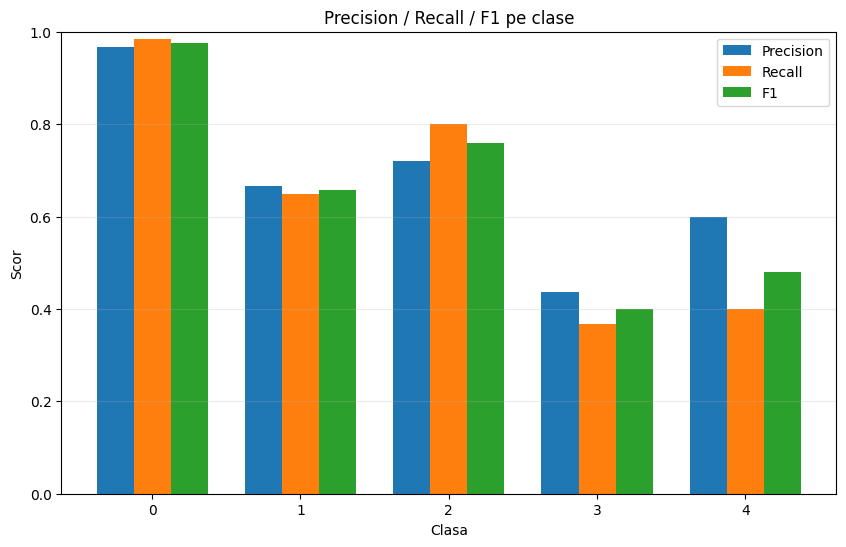

Source data for this figure (header and first rows):
class, precision, recall, f1, support
0, 0.9674, 0.9834, 0.9753, 181
1, 0.6667, 0.6486, 0.6575, 37
2, 0.7207, 0.8, 0.7583, 100
3, 0.4375, 0.3684, 0.4, 19
4, 0.6, 0.4, 0.48, 30
